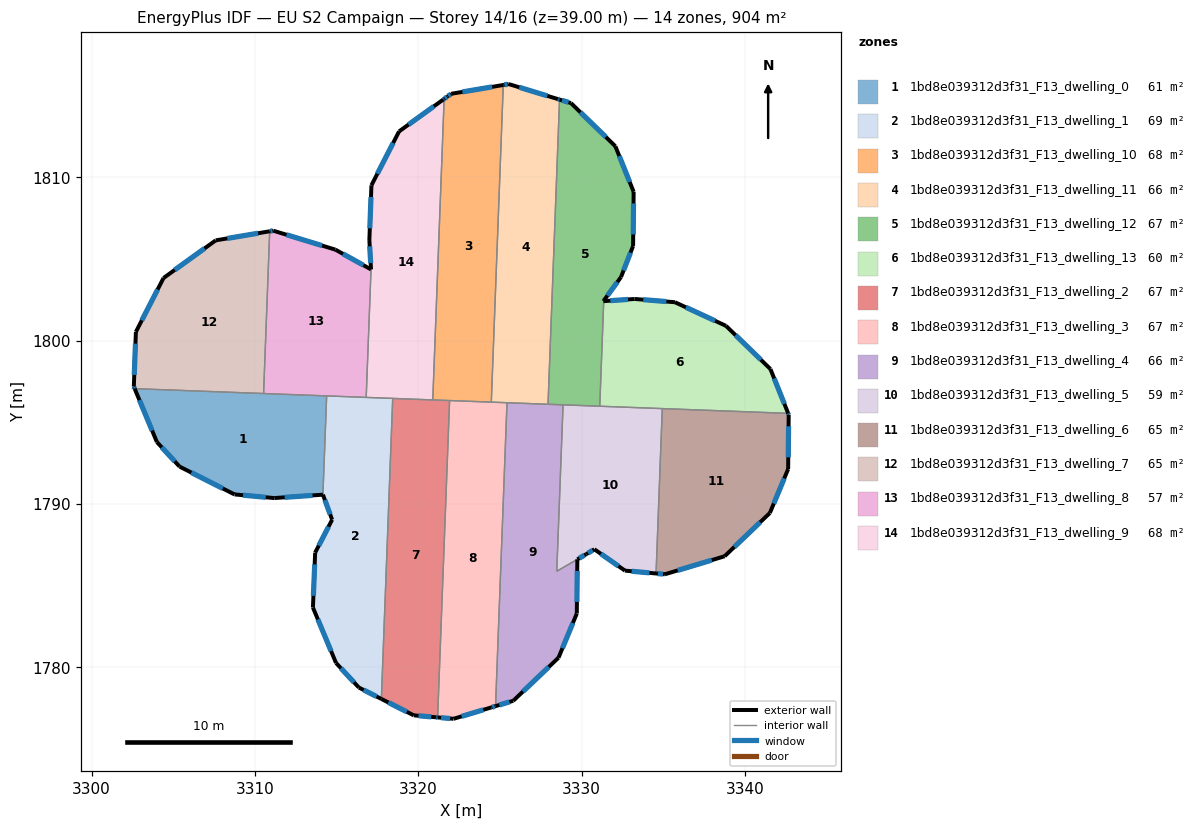
=== STOREY PLAN SPEC (per zone: floor XY polygon, exterior-wall plan segments, windows/doors) ===
zone 1: 1bd8e039312d3f31_F13_dwelling_0  (60.6 m²)
  floor: (3314.39, 1796.62) (3314.16, 1790.57) (3311.18, 1790.36) (3308.75, 1790.58) (3305.39, 1792.29) (3304.00, 1793.79) (3302.64, 1797.06)
  exterior wall: (3304.00, 1793.79) – (3305.39, 1792.29)  [2.0 m]
    window: (3304.29, 1793.47) – (3305.09, 1792.61)  [2.0 m²]
  exterior wall: (3302.64, 1797.06) – (3304.00, 1793.79)  [3.5 m]
    window: (3302.93, 1796.36) – (3303.71, 1794.49)  [3.5 m²]
  exterior wall: (3311.18, 1790.36) – (3314.16, 1790.57)  [3.0 m]
    window: (3311.82, 1790.40) – (3313.53, 1790.52)  [2.9 m²]
  exterior wall: (3308.75, 1790.58) – (3311.18, 1790.36)  [2.4 m]
    window: (3309.27, 1790.54) – (3310.66, 1790.41)  [2.4 m²]
  exterior wall: (3305.39, 1792.29) – (3308.75, 1790.58)  [3.8 m]
    window: (3306.11, 1791.92) – (3308.03, 1790.95)  [3.7 m²]
  interior walls: 3
zone 2: 1bd8e039312d3f31_F13_dwelling_1  (68.6 m²)
  floor: (3318.44, 1796.46) (3317.74, 1778.06) (3316.36, 1778.76) (3314.97, 1780.26) (3313.55, 1783.66) (3313.69, 1787.02) (3314.73, 1789.03) (3314.16, 1790.57) (3314.39, 1796.62)
  exterior wall: (3314.16, 1790.57) – (3314.73, 1789.03)  [1.6 m]
    window: (3314.28, 1790.24) – (3314.61, 1789.36)  [1.6 m²]
  exterior wall: (3316.36, 1778.76) – (3317.74, 1778.06)  [1.5 m]
    window: (3316.66, 1778.61) – (3317.45, 1778.21)  [1.5 m²]
  exterior wall: (3314.97, 1780.26) – (3316.36, 1778.76)  [2.1 m]
    window: (3315.27, 1779.94) – (3316.06, 1779.08)  [2.0 m²]
  exterior wall: (3313.55, 1783.66) – (3314.97, 1780.26)  [3.7 m]
    window: (3313.85, 1782.93) – (3314.66, 1780.99)  [3.6 m²]
  exterior wall: (3313.69, 1787.02) – (3313.55, 1783.66)  [3.4 m]
    window: (3313.66, 1786.30) – (3313.58, 1784.38)  [3.3 m²]
  exterior wall: (3314.73, 1789.03) – (3313.69, 1787.02)  [2.3 m]
    window: (3314.50, 1788.60) – (3313.91, 1787.45)  [2.2 m²]
  interior walls: 4
zone 3: 1bd8e039312d3f31_F13_dwelling_10  (68.3 m²)
  floor: (3325.21, 1815.65) (3324.47, 1796.23) (3321.09, 1796.36) (3320.89, 1796.37) (3321.59, 1814.80) (3321.79, 1814.95) (3322.02, 1815.12)
  exterior wall: (3322.02, 1815.12) – (3321.79, 1814.95)  [0.3 m]
    window: (3321.97, 1815.08) – (3321.84, 1814.98)  [0.3 m²]
  exterior wall: (3325.21, 1815.65) – (3322.02, 1815.12)  [3.2 m]
    window: (3324.52, 1815.54) – (3322.70, 1815.23)  [3.2 m²]
  exterior wall: (3321.79, 1814.95) – (3321.59, 1814.80)  [0.3 m]
    window: (3321.75, 1814.92) – (3321.63, 1814.83)  [0.2 m²]
  interior walls: 6
zone 4: 1bd8e039312d3f31_F13_dwelling_11  (66.5 m²)
  floor: (3328.55, 1814.79) (3328.65, 1814.76) (3327.95, 1796.10) (3327.85, 1796.11) (3324.47, 1796.23) (3325.21, 1815.65) (3325.54, 1815.71)
  exterior wall: (3325.54, 1815.71) – (3325.21, 1815.65)  [0.3 m]
    window: (3325.47, 1815.70) – (3325.28, 1815.66)  [0.3 m²]
  exterior wall: (3328.55, 1814.79) – (3325.54, 1815.71)  [3.1 m]
    window: (3327.91, 1814.99) – (3326.19, 1815.51)  [3.1 m²]
  exterior wall: (3328.65, 1814.76) – (3328.55, 1814.79)  [0.1 m]
    window: (3328.63, 1814.77) – (3328.57, 1814.78)  [0.1 m²]
  interior walls: 6
zone 5: 1bd8e039312d3f31_F13_dwelling_12  (67.3 m²)
  floor: (3332.07, 1811.90) (3333.19, 1809.11) (3333.16, 1805.79) (3332.41, 1803.89) (3331.36, 1802.45) (3331.34, 1802.42) (3331.36, 1802.42) (3331.11, 1795.98) (3327.95, 1796.10) (3328.65, 1814.76) (3329.35, 1814.55)
  exterior wall: (3332.41, 1803.89) – (3333.16, 1805.79)  [2.0 m]
    window: (3332.57, 1804.30) – (3333.00, 1805.38)  [2.0 m²]
  exterior wall: (3331.36, 1802.45) – (3332.41, 1803.89)  [1.8 m]
    window: (3331.58, 1802.76) – (3332.19, 1803.58)  [1.7 m²]
  exterior wall: (3331.34, 1802.42) – (3331.36, 1802.45)  [0.0 m]
  exterior wall: (3331.34, 1802.42) – (3331.36, 1802.42)  [0.0 m]
  exterior wall: (3329.35, 1814.55) – (3328.65, 1814.76)  [0.7 m]
    window: (3329.20, 1814.59) – (3328.80, 1814.71)  [0.7 m²]
  exterior wall: (3332.07, 1811.90) – (3329.35, 1814.55)  [3.8 m]
    window: (3331.49, 1812.47) – (3329.93, 1813.98)  [3.7 m²]
  exterior wall: (3333.19, 1809.11) – (3332.07, 1811.90)  [3.0 m]
    window: (3332.95, 1809.71) – (3332.31, 1811.31)  [2.9 m²]
  exterior wall: (3333.16, 1805.79) – (3333.19, 1809.11)  [3.3 m]
    window: (3333.16, 1806.50) – (3333.18, 1808.40)  [3.3 m²]
  interior walls: 4
zone 6: 1bd8e039312d3f31_F13_dwelling_13  (60.0 m²)
  floor: (3338.84, 1800.90) (3341.57, 1798.26) (3342.65, 1795.55) (3331.11, 1795.98) (3331.36, 1802.42) (3333.25, 1802.55) (3335.72, 1802.35)
  exterior wall: (3341.57, 1798.26) – (3338.84, 1800.90)  [3.8 m]
    window: (3340.98, 1798.83) – (3339.43, 1800.34)  [3.7 m²]
  exterior wall: (3342.65, 1795.55) – (3341.57, 1798.26)  [2.9 m]
    window: (3342.42, 1796.13) – (3341.80, 1797.68)  [2.9 m²]
  exterior wall: (3333.25, 1802.55) – (3331.36, 1802.42)  [1.9 m]
    window: (3332.85, 1802.52) – (3331.76, 1802.45)  [1.9 m²]
  exterior wall: (3335.72, 1802.35) – (3333.25, 1802.55)  [2.5 m]
    window: (3335.19, 1802.39) – (3333.78, 1802.51)  [2.4 m²]
  exterior wall: (3338.84, 1800.90) – (3335.72, 1802.35)  [3.4 m]
    window: (3338.18, 1801.21) – (3336.39, 1802.04)  [3.4 m²]
  interior walls: 3
zone 7: 1bd8e039312d3f31_F13_dwelling_2  (66.5 m²)
  floor: (3321.92, 1796.33) (3321.19, 1776.93) (3321.09, 1776.94) (3319.73, 1777.05) (3317.74, 1778.06) (3318.44, 1796.46) (3321.82, 1796.33)
  exterior wall: (3319.73, 1777.05) – (3321.09, 1776.94)  [1.4 m]
    window: (3320.02, 1777.03) – (3320.80, 1776.96)  [1.3 m²]
  exterior wall: (3317.74, 1778.06) – (3319.73, 1777.05)  [2.2 m]
    window: (3318.17, 1777.84) – (3319.30, 1777.27)  [2.2 m²]
  exterior wall: (3321.09, 1776.94) – (3321.19, 1776.93)  [0.1 m]
    window: (3321.11, 1776.93) – (3321.17, 1776.93)  [0.1 m²]
  interior walls: 7
zone 8: 1bd8e039312d3f31_F13_dwelling_3  (67.3 m²)
  floor: (3325.43, 1796.20) (3324.73, 1777.62) (3324.48, 1777.54) (3322.16, 1776.84) (3321.19, 1776.93) (3321.92, 1796.33) (3325.18, 1796.21)
  exterior wall: (3324.48, 1777.54) – (3324.73, 1777.62)  [0.3 m]
    window: (3324.53, 1777.56) – (3324.68, 1777.60)  [0.3 m²]
  exterior wall: (3322.16, 1776.84) – (3324.48, 1777.54)  [2.4 m]
    window: (3322.66, 1776.99) – (3323.98, 1777.39)  [2.4 m²]
  exterior wall: (3321.19, 1776.93) – (3322.16, 1776.84)  [1.0 m]
    window: (3321.40, 1776.91) – (3321.95, 1776.86)  [1.0 m²]
  interior walls: 5
zone 9: 1bd8e039312d3f31_F13_dwelling_4  (66.0 m²)
  floor: (3328.87, 1796.07) (3328.48, 1785.88) (3329.75, 1786.61) (3329.71, 1783.29) (3328.59, 1780.58) (3325.82, 1777.95) (3324.73, 1777.62) (3325.43, 1796.20)
  exterior wall: (3329.71, 1783.29) – (3329.74, 1786.61)  [3.3 m]
    window: (3329.72, 1784.00) – (3329.73, 1785.90)  [3.3 m²]
  exterior wall: (3328.59, 1780.58) – (3329.71, 1783.29)  [2.9 m]
    window: (3328.83, 1781.16) – (3329.47, 1782.71)  [2.9 m²]
  exterior wall: (3325.82, 1777.95) – (3328.59, 1780.58)  [3.8 m]
    window: (3326.41, 1778.51) – (3328.00, 1780.02)  [3.8 m²]
  exterior wall: (3324.73, 1777.62) – (3325.82, 1777.95)  [1.1 m]
    window: (3324.97, 1777.69) – (3325.59, 1777.88)  [1.1 m²]
  interior walls: 6
zone 10: 1bd8e039312d3f31_F13_dwelling_5  (58.6 m²)
  floor: (3334.94, 1795.84) (3334.56, 1785.74) (3332.66, 1785.92) (3330.78, 1787.22) (3330.29, 1786.93) (3329.75, 1786.61) (3328.48, 1785.88) (3328.87, 1796.07)
  exterior wall: (3332.66, 1785.92) – (3334.56, 1785.74)  [1.9 m]
    window: (3333.07, 1785.88) – (3334.15, 1785.78)  [1.9 m²]
  exterior wall: (3330.78, 1787.22) – (3332.66, 1785.92)  [2.3 m]
    window: (3331.19, 1786.94) – (3332.26, 1786.20)  [2.2 m²]
  exterior wall: (3330.29, 1786.93) – (3330.78, 1787.22)  [0.6 m]
    window: (3330.40, 1786.99) – (3330.68, 1787.16)  [0.6 m²]
  exterior wall: (3329.75, 1786.61) – (3330.29, 1786.93)  [0.6 m]
    window: (3329.86, 1786.68) – (3330.17, 1786.86)  [0.6 m²]
  interior walls: 5
zone 11: 1bd8e039312d3f31_F13_dwelling_6  (64.6 m²)
  floor: (3342.65, 1795.55) (3342.68, 1795.47) (3342.65, 1792.14) (3341.53, 1789.45) (3338.76, 1786.80) (3335.10, 1785.69) (3334.56, 1785.74) (3334.94, 1795.84)
  exterior wall: (3341.53, 1789.45) – (3342.65, 1792.14)  [2.9 m]
    window: (3341.77, 1790.02) – (3342.41, 1791.56)  [2.9 m²]
  exterior wall: (3338.76, 1786.80) – (3341.53, 1789.45)  [3.8 m]
    window: (3339.35, 1787.36) – (3340.94, 1788.88)  [3.8 m²]
  exterior wall: (3335.10, 1785.69) – (3338.76, 1786.80)  [3.8 m]
    window: (3335.89, 1785.93) – (3337.98, 1786.56)  [3.7 m²]
  exterior wall: (3334.56, 1785.74) – (3335.10, 1785.69)  [0.5 m]
    window: (3334.68, 1785.73) – (3334.99, 1785.70)  [0.5 m²]
  exterior wall: (3342.68, 1795.47) – (3342.65, 1795.55)  [0.1 m]
    window: (3342.68, 1795.48) – (3342.66, 1795.53)  [0.1 m²]
  exterior wall: (3342.65, 1792.14) – (3342.68, 1795.47)  [3.3 m]
    window: (3342.66, 1792.85) – (3342.68, 1794.75)  [3.3 m²]
  interior walls: 2
zone 12: 1bd8e039312d3f31_F13_dwelling_7  (64.6 m²)
  floor: (3310.91, 1806.70) (3310.53, 1796.76) (3302.64, 1797.06) (3302.58, 1797.18) (3302.71, 1800.54) (3304.40, 1803.83) (3307.60, 1806.14)
  exterior wall: (3310.91, 1806.70) – (3307.60, 1806.14)  [3.4 m]
    window: (3310.20, 1806.58) – (3308.31, 1806.26)  [3.3 m²]
  exterior wall: (3302.58, 1797.18) – (3302.64, 1797.06)  [0.1 m]
    window: (3302.60, 1797.16) – (3302.62, 1797.09)  [0.1 m²]
  exterior wall: (3302.71, 1800.54) – (3302.58, 1797.18)  [3.4 m]
    window: (3302.68, 1799.82) – (3302.61, 1797.90)  [3.3 m²]
  exterior wall: (3304.40, 1803.83) – (3302.71, 1800.54)  [3.7 m]
    window: (3304.04, 1803.13) – (3303.07, 1801.24)  [3.6 m²]
  exterior wall: (3307.60, 1806.14) – (3304.40, 1803.83)  [3.9 m]
    window: (3306.91, 1805.65) – (3305.09, 1804.33)  [3.9 m²]
  interior walls: 2
zone 13: 1bd8e039312d3f31_F13_dwelling_8  (57.3 m²)
  floor: (3317.11, 1804.36) (3316.81, 1796.52) (3310.53, 1796.76) (3310.91, 1806.70) (3311.12, 1806.73) (3314.93, 1805.57)
  exterior wall: (3311.12, 1806.73) – (3310.91, 1806.70)  [0.2 m]
    window: (3311.07, 1806.72) – (3310.95, 1806.70)  [0.2 m²]
  exterior wall: (3314.93, 1805.57) – (3311.12, 1806.73)  [4.0 m]
    window: (3314.11, 1805.82) – (3311.93, 1806.48)  [3.9 m²]
  exterior wall: (3317.11, 1804.36) – (3314.93, 1805.57)  [2.5 m]
    window: (3316.64, 1804.62) – (3315.39, 1805.31)  [2.4 m²]
  interior walls: 4
zone 14: 1bd8e039312d3f31_F13_dwelling_9  (68.2 m²)
  floor: (3321.59, 1814.80) (3320.89, 1796.37) (3320.84, 1796.37) (3316.81, 1796.52) (3317.11, 1804.36) (3317.01, 1806.16) (3317.13, 1809.51) (3318.83, 1812.81) (3321.53, 1814.76)
  exterior wall: (3317.13, 1809.51) – (3317.01, 1806.16)  [3.4 m]
    window: (3317.11, 1808.79) – (3317.03, 1806.88)  [3.3 m²]
  exterior wall: (3318.83, 1812.81) – (3317.13, 1809.51)  [3.7 m]
    window: (3318.46, 1812.10) – (3317.50, 1810.22)  [3.6 m²]
  exterior wall: (3321.53, 1814.76) – (3318.83, 1812.81)  [3.3 m]
    window: (3320.95, 1814.35) – (3319.41, 1813.23)  [3.3 m²]
  exterior wall: (3321.59, 1814.80) – (3321.53, 1814.76)  [0.1 m]
    window: (3321.58, 1814.79) – (3321.55, 1814.77)  [0.1 m²]
  exterior wall: (3317.01, 1806.16) – (3317.11, 1804.36)  [1.8 m]
    window: (3317.03, 1805.77) – (3317.09, 1804.75)  [1.8 m²]
  interior walls: 5

=== DERIVED (storey summary) ===
Building: EU S2 Campaign
Storey: 14 of 16  (floor level z = 39.00 m)
Storey gross floor area: 904.4 m²
Zones on this storey: 14
  - 1bd8e039312d3f31_F13_dwelling_0: floor 60.6 m²; exterior wall 14.8 m (44.4 m²); 5 window(s) 14.5 m²; WWR 32.7%
  - 1bd8e039312d3f31_F13_dwelling_1: floor 68.6 m²; exterior wall 14.5 m (43.6 m²); 6 window(s) 14.3 m²; WWR 32.7%
  - 1bd8e039312d3f31_F13_dwelling_10: floor 68.3 m²; exterior wall 3.8 m (11.3 m²); 3 window(s) 3.7 m²; WWR 32.7%
  - 1bd8e039312d3f31_F13_dwelling_11: floor 66.5 m²; exterior wall 3.6 m (10.8 m²); 3 window(s) 3.5 m²; WWR 32.7%
  - 1bd8e039312d3f31_F13_dwelling_12: floor 67.3 m²; exterior wall 14.7 m (44.2 m²); 6 window(s) 14.4 m²; WWR 32.5%
  - 1bd8e039312d3f31_F13_dwelling_13: floor 60.0 m²; exterior wall 14.5 m (43.6 m²); 5 window(s) 14.2 m²; WWR 32.7%
  - 1bd8e039312d3f31_F13_dwelling_2: floor 66.5 m²; exterior wall 3.7 m (11.1 m²); 3 window(s) 3.6 m²; WWR 32.7%
  - 1bd8e039312d3f31_F13_dwelling_3: floor 67.3 m²; exterior wall 3.7 m (11.0 m²); 3 window(s) 3.6 m²; WWR 32.7%
  - 1bd8e039312d3f31_F13_dwelling_4: floor 66.0 m²; exterior wall 11.2 m (33.6 m²); 4 window(s) 11.0 m²; WWR 32.7%
  - 1bd8e039312d3f31_F13_dwelling_5: floor 58.6 m²; exterior wall 5.4 m (16.2 m²); 4 window(s) 5.3 m²; WWR 32.7%
  - 1bd8e039312d3f31_F13_dwelling_6: floor 64.6 m²; exterior wall 14.5 m (43.6 m²); 6 window(s) 14.2 m²; WWR 32.7%
  - 1bd8e039312d3f31_F13_dwelling_7: floor 64.6 m²; exterior wall 14.5 m (43.5 m²); 5 window(s) 14.2 m²; WWR 32.7%
  - 1bd8e039312d3f31_F13_dwelling_8: floor 57.3 m²; exterior wall 6.7 m (20.1 m²); 3 window(s) 6.6 m²; WWR 32.7%
  - 1bd8e039312d3f31_F13_dwelling_9: floor 68.2 m²; exterior wall 12.3 m (36.8 m²); 5 window(s) 12.0 m²; WWR 32.7%
Zone adjacency (shared interzone walls):
  - 1bd8e039312d3f31_F13_dwelling_0 ↔ 1bd8e039312d3f31_F13_dwelling_1
  - 1bd8e039312d3f31_F13_dwelling_0 ↔ 1bd8e039312d3f31_F13_dwelling_7
  - 1bd8e039312d3f31_F13_dwelling_0 ↔ 1bd8e039312d3f31_F13_dwelling_8
  - 1bd8e039312d3f31_F13_dwelling_1 ↔ 1bd8e039312d3f31_F13_dwelling_2
  - 1bd8e039312d3f31_F13_dwelling_1 ↔ 1bd8e039312d3f31_F13_dwelling_8
  - 1bd8e039312d3f31_F13_dwelling_1 ↔ 1bd8e039312d3f31_F13_dwelling_9
  - 1bd8e039312d3f31_F13_dwelling_10 ↔ 1bd8e039312d3f31_F13_dwelling_11
  - 1bd8e039312d3f31_F13_dwelling_10 ↔ 1bd8e039312d3f31_F13_dwelling_2
  - 1bd8e039312d3f31_F13_dwelling_10 ↔ 1bd8e039312d3f31_F13_dwelling_3
  - 1bd8e039312d3f31_F13_dwelling_10 ↔ 1bd8e039312d3f31_F13_dwelling_9
  - 1bd8e039312d3f31_F13_dwelling_11 ↔ 1bd8e039312d3f31_F13_dwelling_12
  - 1bd8e039312d3f31_F13_dwelling_11 ↔ 1bd8e039312d3f31_F13_dwelling_3
  - 1bd8e039312d3f31_F13_dwelling_11 ↔ 1bd8e039312d3f31_F13_dwelling_4
  - 1bd8e039312d3f31_F13_dwelling_12 ↔ 1bd8e039312d3f31_F13_dwelling_13
  - 1bd8e039312d3f31_F13_dwelling_12 ↔ 1bd8e039312d3f31_F13_dwelling_4
  - 1bd8e039312d3f31_F13_dwelling_12 ↔ 1bd8e039312d3f31_F13_dwelling_5
  - 1bd8e039312d3f31_F13_dwelling_13 ↔ 1bd8e039312d3f31_F13_dwelling_5
  - 1bd8e039312d3f31_F13_dwelling_13 ↔ 1bd8e039312d3f31_F13_dwelling_6
  - 1bd8e039312d3f31_F13_dwelling_2 ↔ 1bd8e039312d3f31_F13_dwelling_3
  - 1bd8e039312d3f31_F13_dwelling_2 ↔ 1bd8e039312d3f31_F13_dwelling_9
  - 1bd8e039312d3f31_F13_dwelling_3 ↔ 1bd8e039312d3f31_F13_dwelling_4
  - 1bd8e039312d3f31_F13_dwelling_4 ↔ 1bd8e039312d3f31_F13_dwelling_5
  - 1bd8e039312d3f31_F13_dwelling_5 ↔ 1bd8e039312d3f31_F13_dwelling_6
  - 1bd8e039312d3f31_F13_dwelling_7 ↔ 1bd8e039312d3f31_F13_dwelling_8
  - 1bd8e039312d3f31_F13_dwelling_8 ↔ 1bd8e039312d3f31_F13_dwelling_9